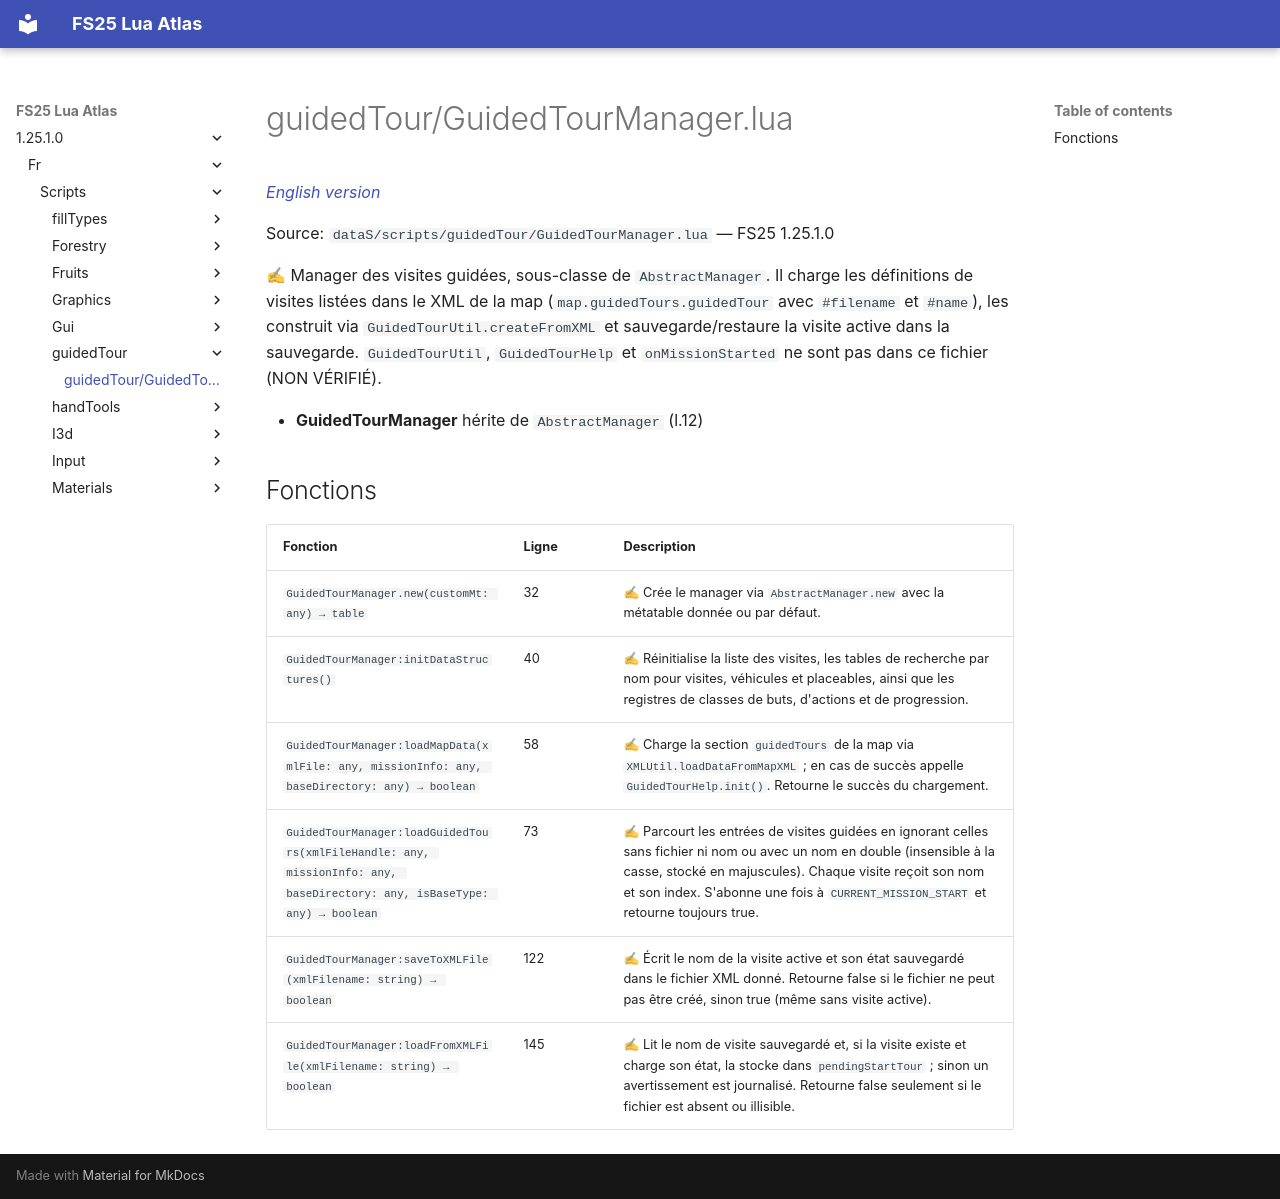

repository: Tim0219800/fs25-lua-atlas · page: 1.25.1.0/fr/scripts/guidedTour/GuidedTourManager.html · generator: mkdocs

# guidedTour/GuidedTourManager.lua

*[English version](../../../scripts/guidedTour/GuidedTourManager.md)*

Source: `dataS/scripts/guidedTour/GuidedTourManager.lua` — FS25 1.25.1.0

✍ Manager des visites guidées, sous-classe de `AbstractManager`. Il charge les définitions de visites listées dans le XML de la map (`map.guidedTours.guidedTour` avec `#filename` et `#name`), les construit via `GuidedTourUtil.createFromXML` et sauvegarde/restaure la visite active dans la sauvegarde. `GuidedTourUtil`, `GuidedTourHelp` et `onMissionStarted` ne sont pas dans ce fichier (NON VÉRIFIÉ).

- **GuidedTourManager** hérite de `AbstractManager` (l.12)

## Fonctions

| Fonction | Ligne | Description |
|---|---|---|
| `GuidedTourManager.new(customMt: any) → table` | 32 | ✍ Crée le manager via `AbstractManager.new` avec la métatable donnée ou par défaut. |
| `GuidedTourManager:initDataStructures()` | 40 | ✍ Réinitialise la liste des visites, les tables de recherche par nom pour visites, véhicules et placeables, ainsi que les registres de classes de buts, d'actions et de progression. |
| `GuidedTourManager:loadMapData(xmlFile: any, missionInfo: any, baseDirectory: any) → boolean` | 58 | ✍ Charge la section `guidedTours` de la map via `XMLUtil.loadDataFromMapXML` ; en cas de succès appelle `GuidedTourHelp.init()`. Retourne le succès du chargement. |
| `GuidedTourManager:loadGuidedTours(xmlFileHandle: any, missionInfo: any, baseDirectory: any, isBaseType: any) → boolean` | 73 | ✍ Parcourt les entrées de visites guidées en ignorant celles sans fichier ni nom ou avec un nom en double (insensible à la casse, stocké en majuscules). Chaque visite reçoit son nom et son index. S'abonne une fois à `CURRENT_MISSION_START` et retourne toujours true. |
| `GuidedTourManager:saveToXMLFile(xmlFilename: string) → boolean` | 122 | ✍ Écrit le nom de la visite active et son état sauvegardé dans le fichier XML donné. Retourne false si le fichier ne peut pas être créé, sinon true (même sans visite active). |
| `GuidedTourManager:loadFromXMLFile(xmlFilename: string) → boolean` | 145 | ✍ Lit le nom de visite sauvegardé et, si la visite existe et charge son état, la stocke dans `pendingStartTour` ; sinon un avertissement est journalisé. Retourne false seulement si le fichier est absent ou illisible. |
